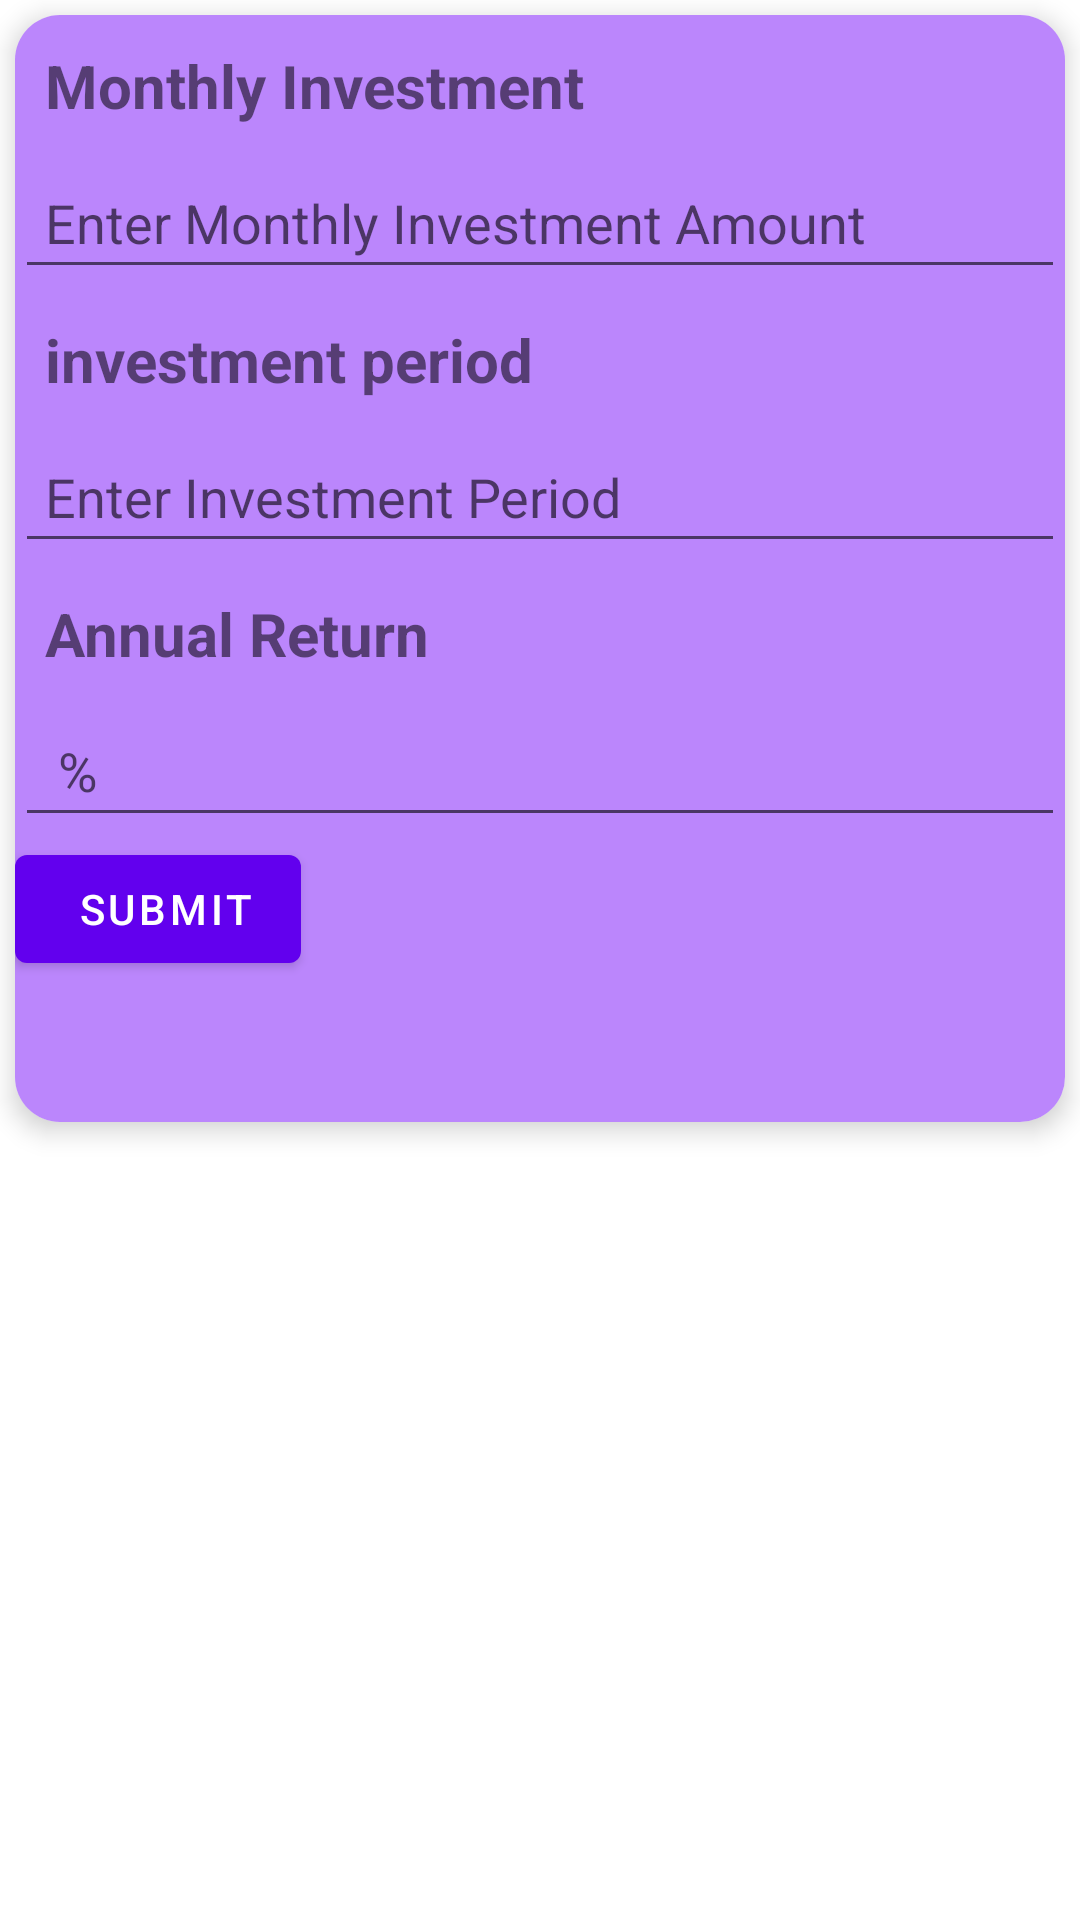

Android layout source for this screen:
<!-- AndroidManifest.xml: application theme Theme.FinAppFinal -->
<!-- res/layout/activity_sip_cal.xml -->
<?xml version="1.0" encoding="utf-8"?>
<RelativeLayout xmlns:android="http://schemas.android.com/apk/res/android"
    xmlns:app="http://schemas.android.com/apk/res-auto"
    xmlns:tools="http://schemas.android.com/tools"
    android:layout_width="match_parent"
    android:layout_height="match_parent"
    tools:context=".MainActivity">



    <androidx.cardview.widget.CardView

        android:id="@+id/card_view"
        android:layout_width="match_parent"
        android:layout_height="wrap_content"
        android:layout_gravity="center"
        android:layout_margin="5dp"
        app:cardCornerRadius="15dp"
        android:layout_marginTop="20dp"
        app:cardElevation="5dp">


        <LinearLayout
            android:layout_width="match_parent"
            android:layout_height="wrap_content"
            android:background="@color/purple_200"
            android:orientation="vertical">




            <TextView
                android:id="@+id/textView_enter_montly_inv"
                android:layout_width="wrap_content"
                android:layout_height="wrap_content"
                android:text="Monthly Investment "
                android:textSize="20sp"
                android:textStyle="bold"
                android:padding="10dp" />

            <EditText
                android:id="@+id/editText1_enter_monthly"
                android:layout_width="match_parent"
                android:layout_height="wrap_content"
                android:hint="Enter Monthly Investment Amount"
                android:layout_below="@id/textView_enter_montly_inv"
                android:inputType="number"
                android:padding="10dp" />

            <TextView
                android:id="@+id/textView_investent_period"
                android:layout_width="wrap_content"
                android:layout_height="wrap_content"
                android:text="investment period "
                android:textSize="20sp"
                android:layout_below="@id/editText1_enter_monthly"
                android:textStyle="bold"
                android:padding="10dp" />

            <EditText
                android:id="@+id/editText1_inv_period"
                android:layout_width="match_parent"
                android:layout_height="wrap_content"
                android:hint="Enter Investment Period"
                android:layout_below="@id/textView_investent_period"
                android:inputType="number"
                android:padding="10dp" />


            <TextView
                android:id="@+id/textView_Anuual_return"
                android:layout_width="wrap_content"
                android:layout_height="wrap_content"
                android:text="Annual Return"
                android:textSize="20sp"
                android:layout_below="@id/editText1_inv_period"
                android:textStyle="bold"
                android:padding="10dp" />

            <EditText
                android:id="@+id/editText1_anuual_return"
                android:layout_width="match_parent"
                android:layout_height="wrap_content"
                android:hint=" % "
                android:layout_below="@id/textView_Anuual_return"
                android:inputType="number"
                android:padding="10dp" />

            <Button
                android:id="@+id/myButton"
                android:layout_width="wrap_content"
                android:layout_height="wrap_content"
                android:layout_below="@id/editText1_anuual_return"
                android:text=" Submit" />

            <TextView
                android:id="@+id/tv_toast4"
                android:layout_width="wrap_content"
                android:layout_height="wrap_content"
                android:text=""
                android:textSize="20sp"
                android:textStyle="bold"
                android:padding="10dp"
                android:layout_below="@id/myButton"/>



        </LinearLayout>

    </androidx.cardview.widget.CardView>








</RelativeLayout>
<!-- resources referenced by this layout -->
<resources>
  <color name="purple_200">#FFBB86FC</color>
  <style name="Theme.FinAppFinal" parent="Theme.MaterialComponents.DayNight.DarkActionBar">
          
          <item name="colorPrimary">@color/purple_500</item>
          <item name="colorPrimaryVariant">@color/purple_700</item>
          <item name="colorOnPrimary">@color/white</item>
          
          <item name="colorSecondary">@color/teal_200</item>
          <item name="colorSecondaryVariant">@color/teal_700</item>
          <item name="colorOnSecondary">@color/black</item>
          
          <item name="android:statusBarColor" tools:targetApi="21">?attr/colorPrimaryVariant</item>
          
      </style>
  <color name="purple_500">#FF6200EE</color>
  <color name="purple_700">#FF3700B3</color>
  <color name="white">#FFFFFFFF</color>
  <color name="teal_200">#FF03DAC5</color>
  <color name="teal_700">#FF018786</color>
  <color name="black">#FF000000</color>
</resources>
